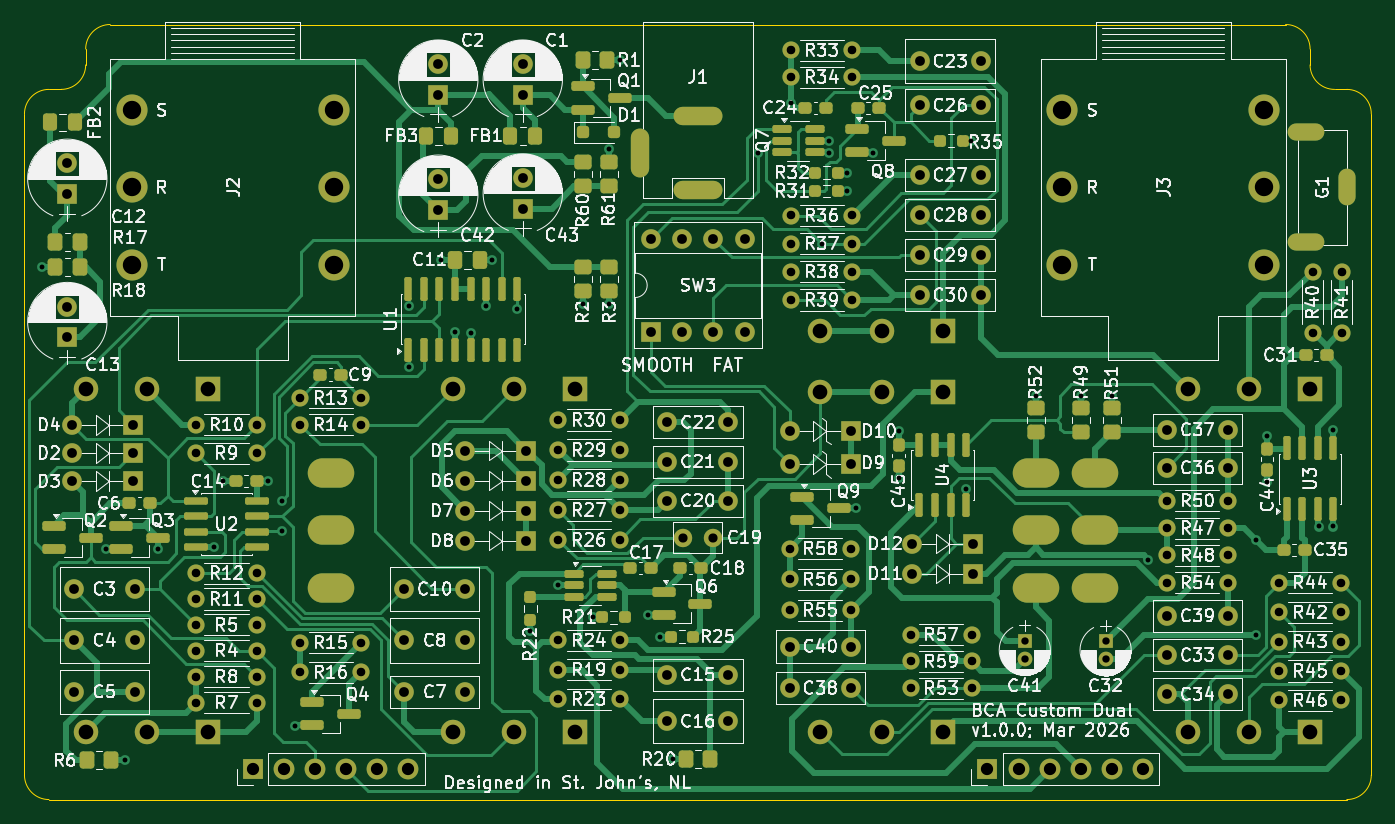
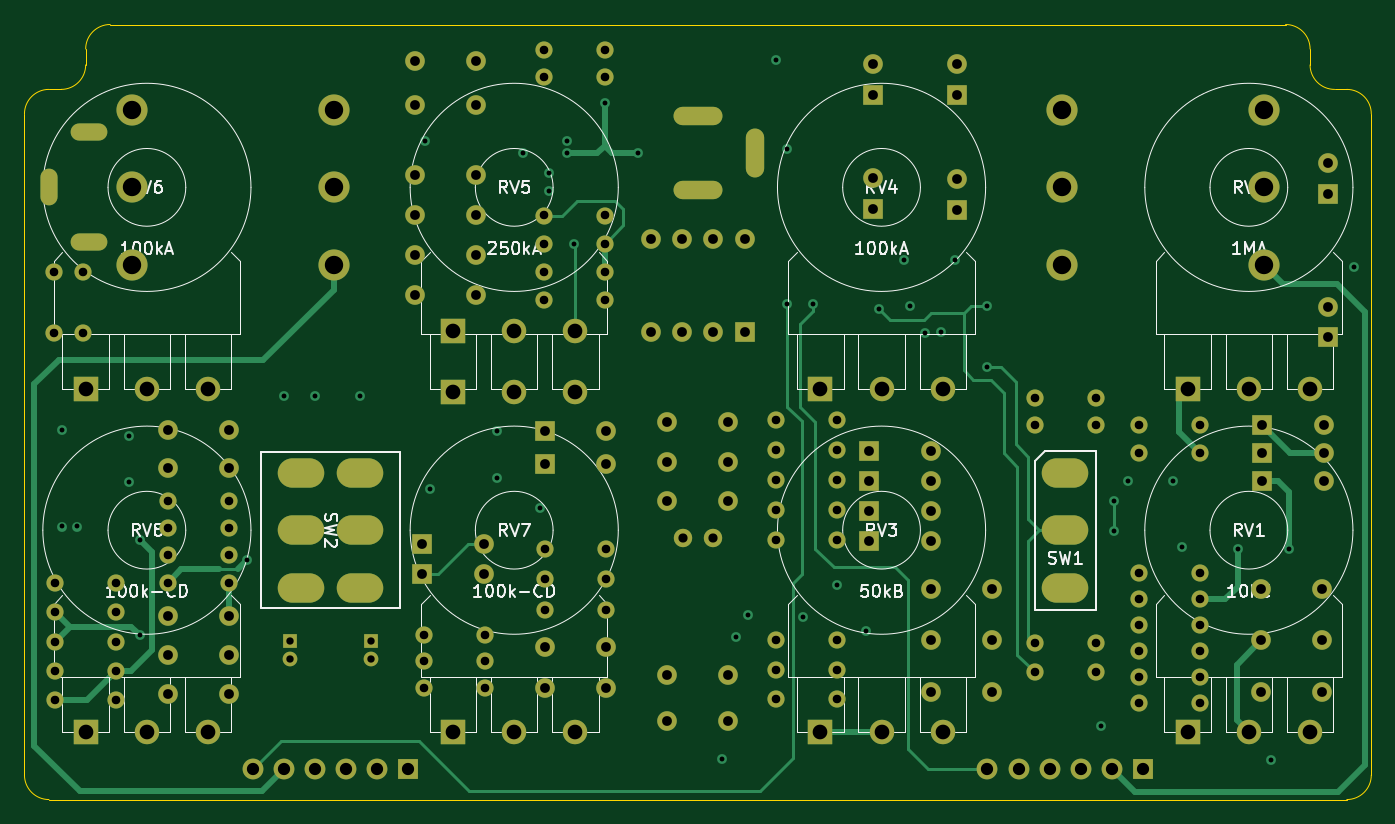
Circuit board: 11 layer files. Board 110.0 x 63.3 mm.
- bottom_copper: riley-penny-custom-CuBottom.gbr (24805 bytes)
- inner_copper: riley-penny-custom-CuIn1.gbr (424044 bytes)
- inner_copper: riley-penny-custom-CuIn2.gbr (23988 bytes)
- top_copper: riley-penny-custom-CuTop.gbr (70914 bytes)
- outline: riley-penny-custom-EdgeCuts.gbr (1457 bytes)
- bottom_mask: riley-penny-custom-MaskBottom.gbr (9389 bytes)
- top_mask: riley-penny-custom-MaskTop.gbr (16012 bytes)
- drill: riley-penny-custom-NPTH.drl (265 bytes)
- drill: riley-penny-custom-PTH.drl (5983 bytes)
- bottom_silk: riley-penny-custom-SilkBottom.gbr (49475 bytes)
- top_silk: riley-penny-custom-SilkTop.gbr (324118 bytes)

=== bottom_copper: riley-penny-custom-CuBottom.gbr (24805 bytes, source omitted) ===
=== inner_copper: riley-penny-custom-CuIn1.gbr (424044 bytes, source omitted) ===
=== inner_copper: riley-penny-custom-CuIn2.gbr (23988 bytes, source omitted) ===
=== top_copper: riley-penny-custom-CuTop.gbr (70914 bytes, source omitted) ===
=== outline: riley-penny-custom-EdgeCuts.gbr ===
%TF.GenerationSoftware,KiCad,Pcbnew,9.0.7*%
%TF.CreationDate,2026-04-13T23:40:11-02:30*%
%TF.ProjectId,riley-penny-custom,72696c65-792d-4706-956e-6e792d637573,rev?*%
%TF.SameCoordinates,Original*%
%TF.FileFunction,Profile,NP*%
%FSLAX46Y46*%
G04 Gerber Fmt 4.6, Leading zero omitted, Abs format (unit mm)*
G04 Created by KiCad (PCBNEW 9.0.7) date 2026-04-13 23:40:11*
%MOMM*%
%LPD*%
G01*
G04 APERTURE LIST*
%TA.AperFunction,Profile*%
%ADD10C,0.050000*%
%TD*%
G04 APERTURE END LIST*
D10*
X48000000Y43300000D02*
X-48000000Y43300000D01*
X55000000Y-18000000D02*
G75*
G02*
X53000000Y-20000000I-2000000J0D01*
G01*
X53000000Y38000000D02*
G75*
G02*
X55000000Y36000000I0J-2000000D01*
G01*
X52000000Y38000000D02*
G75*
G02*
X50000000Y40000000I0J2000000D01*
G01*
X48000000Y43300000D02*
G75*
G02*
X50000000Y41300000I0J-2000000D01*
G01*
X-50000000Y41300000D02*
G75*
G02*
X-48000000Y43300000I1999999J1D01*
G01*
X-50000000Y40000000D02*
G75*
G02*
X-52000000Y38000000I-1999999J-1D01*
G01*
X-55000000Y36000000D02*
G75*
G02*
X-53000000Y38000000I1999999J1D01*
G01*
X-53000000Y-20000000D02*
G75*
G02*
X-55000000Y-18000000I-1J1999999D01*
G01*
X-52000000Y38000000D02*
X-53000000Y38000000D01*
X-55000000Y36000000D02*
X-55000000Y-18000000D01*
X53000000Y38000000D02*
X52000000Y38000000D01*
X50000000Y40000000D02*
X50000000Y41300000D01*
X55000000Y-18000000D02*
X55000000Y36000000D01*
X-50000000Y41300000D02*
X-50000000Y40000000D01*
X-53000000Y-20000000D02*
X53000000Y-20000000D01*
M02*

=== bottom_mask: riley-penny-custom-MaskBottom.gbr (9389 bytes, source omitted) ===
=== top_mask: riley-penny-custom-MaskTop.gbr (16012 bytes, source omitted) ===
=== drill: riley-penny-custom-NPTH.drl ===
M48
; DRILL file {KiCad 9.0.7} date 2026-04-13T23:40:11-0230
; FORMAT={-:-/ absolute / inch / decimal}
; #@! TF.CreationDate,2026-04-13T23:40:11-02:30
; #@! TF.GenerationSoftware,Kicad,Pcbnew,9.0.7
; #@! TF.FileFunction,NonPlated,1,4,NPTH
FMAT,2
INCH
%
G90
G05
M30

=== drill: riley-penny-custom-PTH.drl (5983 bytes, source omitted) ===
=== bottom_silk: riley-penny-custom-SilkBottom.gbr (49475 bytes, source omitted) ===
=== top_silk: riley-penny-custom-SilkTop.gbr (324118 bytes, source omitted) ===
